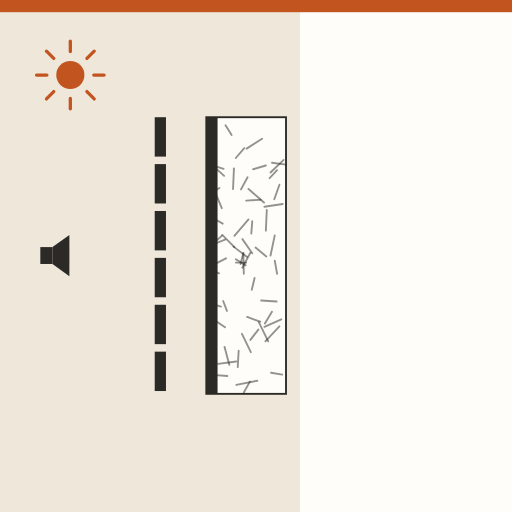
t = 0.00 s
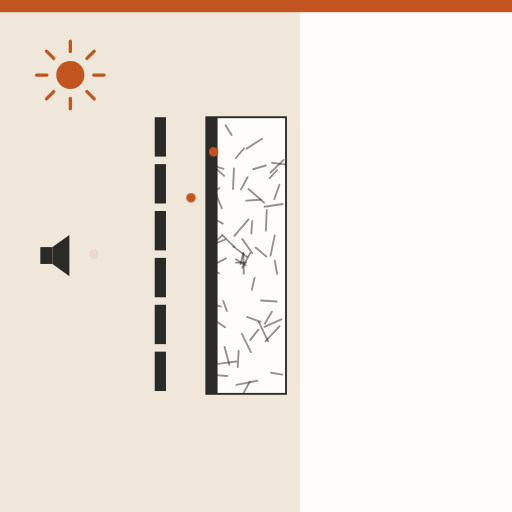
t = 0.79 s
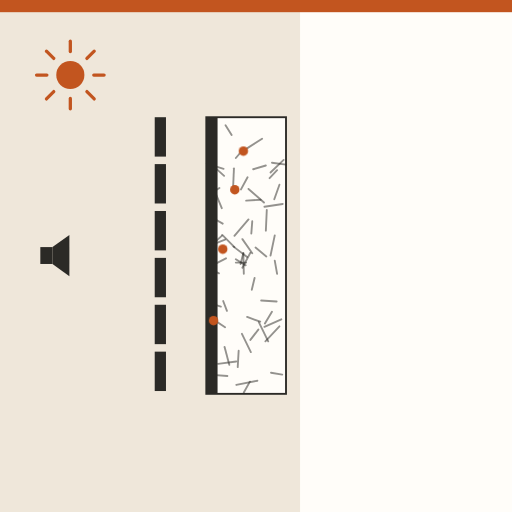
t = 1.59 s
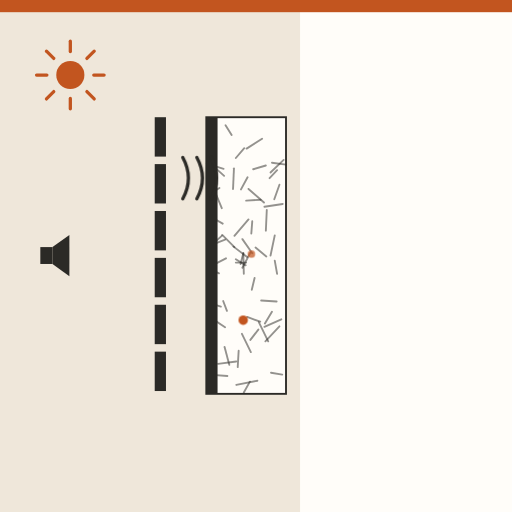
t = 2.39 s
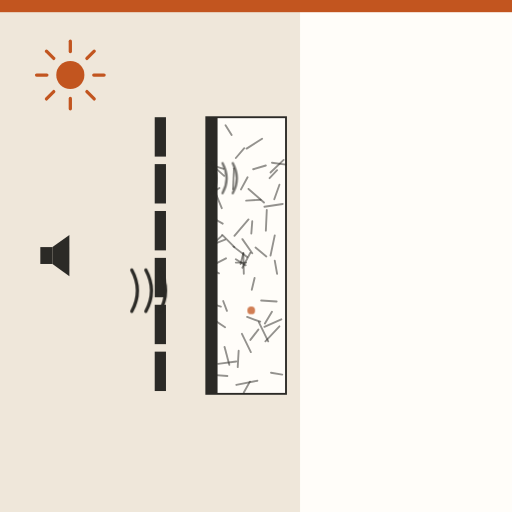
t = 2.65 s
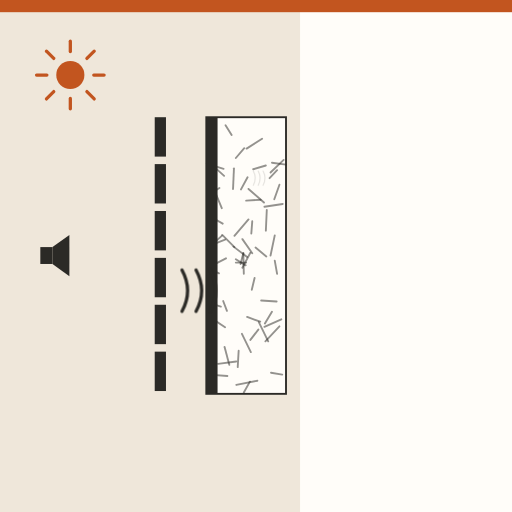
t = 2.85 s

The animated SVG that drew these frames (rendered in a browser with its animation timeline set to each time). Animation: 7 CSS @keyframes rules; one cycle of 4.80 s, repeats indefinitely.

<svg xmlns="http://www.w3.org/2000/svg" viewBox="0 0 1092 1092" role="img" aria-label="Panel velo negro: aísla detrás de la fachada con juntas abiertas"><style>.b{transform-box:fill-box;transform-origin:center}@keyframes k1{0.000%{opacity:0;transform:translate(200px,302px) scale(1,1)}5.000%{opacity:0;transform:translate(200px,302px) scale(1,1)}6.000%{opacity:1;transform:translate(200px,302px) scale(1,1)}12.500%{opacity:1;transform:translate(440px,302px) scale(1,1)}16.458%{opacity:1;transform:translate(455.5833333333333px,324.0px) scale(1,1)}20.417%{opacity:1;transform:translate(471.1666666666667px,280.0px) scale(1,1)}24.375%{opacity:1;transform:translate(486.75px,324.0px) scale(1,1)}28.333%{opacity:1;transform:translate(502.3333333333333px,280.0px) scale(1,1)}32.292%{opacity:1;transform:translate(517.9166666666666px,324.0px) scale(1,1)}36.250%{opacity:1;transform:translate(533.5px,302.0px) scale(1,1)}42.500%{opacity:0;transform:translate(543.5px,302px) scale(0.3,0.3)}42.625%{opacity:0;transform:translate(543.5px,302px) scale(0.3,0.3)}100.000%{opacity:0;transform:translate(543.5px,302px) scale(0.3,0.3)}}.k1{animation:k1 4.80s ease-in-out infinite}@keyframes k2{0.000%{opacity:0;transform:translate(200px,422px) scale(1,1)}10.625%{opacity:0;transform:translate(200px,422px) scale(1,1)}11.625%{opacity:1;transform:translate(200px,422px) scale(1,1)}18.125%{opacity:1;transform:translate(440px,422px) scale(1,1)}22.083%{opacity:1;transform:translate(455.5833333333333px,444.0px) scale(1,1)}26.042%{opacity:1;transform:translate(471.1666666666667px,400.0px) scale(1,1)}30.000%{opacity:1;transform:translate(486.75px,444.0px) scale(1,1)}33.958%{opacity:1;transform:translate(502.3333333333333px,400.0px) scale(1,1)}37.917%{opacity:1;transform:translate(517.9166666666666px,444.0px) scale(1,1)}41.875%{opacity:1;transform:translate(533.5px,422.0px) scale(1,1)}48.125%{opacity:0;transform:translate(543.5px,422px) scale(0.3,0.3)}48.250%{opacity:0;transform:translate(543.5px,422px) scale(0.3,0.3)}100.000%{opacity:0;transform:translate(543.5px,422px) scale(0.3,0.3)}}.k2{animation:k2 4.80s ease-in-out infinite}@keyframes k3{0.000%{opacity:0;transform:translate(200px,542px) scale(1,1)}16.250%{opacity:0;transform:translate(200px,542px) scale(1,1)}17.250%{opacity:1;transform:translate(200px,542px) scale(1,1)}23.750%{opacity:1;transform:translate(440px,542px) scale(1,1)}27.708%{opacity:1;transform:translate(455.5833333333333px,564.0px) scale(1,1)}31.667%{opacity:1;transform:translate(471.1666666666667px,520.0px) scale(1,1)}35.625%{opacity:1;transform:translate(486.75px,564.0px) scale(1,1)}39.583%{opacity:1;transform:translate(502.3333333333333px,520.0px) scale(1,1)}43.542%{opacity:1;transform:translate(517.9166666666666px,564.0px) scale(1,1)}47.500%{opacity:1;transform:translate(533.5px,542.0px) scale(1,1)}53.750%{opacity:0;transform:translate(543.5px,542px) scale(0.3,0.3)}53.875%{opacity:0;transform:translate(543.5px,542px) scale(0.3,0.3)}100.000%{opacity:0;transform:translate(543.5px,542px) scale(0.3,0.3)}}.k3{animation:k3 4.80s ease-in-out infinite}@keyframes k4{0.000%{opacity:0;transform:translate(200px,662px) scale(1,1)}21.875%{opacity:0;transform:translate(200px,662px) scale(1,1)}22.875%{opacity:1;transform:translate(200px,662px) scale(1,1)}29.375%{opacity:1;transform:translate(440px,662px) scale(1,1)}33.333%{opacity:1;transform:translate(455.5833333333333px,684.0px) scale(1,1)}37.292%{opacity:1;transform:translate(471.1666666666667px,640.0px) scale(1,1)}41.250%{opacity:1;transform:translate(486.75px,684.0px) scale(1,1)}45.208%{opacity:1;transform:translate(502.3333333333333px,640.0px) scale(1,1)}49.167%{opacity:1;transform:translate(517.9166666666666px,684.0px) scale(1,1)}53.125%{opacity:1;transform:translate(533.5px,662.0px) scale(1,1)}59.375%{opacity:0;transform:translate(543.5px,662px) scale(0.3,0.3)}59.500%{opacity:0;transform:translate(543.5px,662px) scale(0.3,0.3)}100.000%{opacity:0;transform:translate(543.5px,662px) scale(0.3,0.3)}}.k4{animation:k4 4.80s ease-in-out infinite}@keyframes k5{0.000%{opacity:0;transform:translate(200px,380px) scale(0.9,0.9)}40.000%{opacity:0;transform:translate(200px,380px) scale(0.9,0.9)}41.250%{opacity:1;transform:translate(200px,380px) scale(1,1)}50.000%{opacity:1;transform:translate(390px,380px) scale(1,1)}62.500%{opacity:0;transform:translate(562.5px,380px) scale(0.25,0.25)}62.625%{opacity:0;transform:translate(562.5px,380px) scale(0.25,0.25)}100.000%{opacity:0;transform:translate(562.5px,380px) scale(0.25,0.25)}}.k5{animation:k5 4.80s ease-in-out infinite}@keyframes k6{0.000%{opacity:0;transform:translate(200px,620px) scale(0.9,0.9)}50.000%{opacity:0;transform:translate(200px,620px) scale(0.9,0.9)}51.250%{opacity:1;transform:translate(200px,620px) scale(1,1)}60.000%{opacity:1;transform:translate(390px,620px) scale(1,1)}72.500%{opacity:0;transform:translate(562.5px,620px) scale(0.25,0.25)}72.625%{opacity:0;transform:translate(562.5px,620px) scale(0.25,0.25)}100.000%{opacity:0;transform:translate(562.5px,620px) scale(0.25,0.25)}}.k6{animation:k6 4.80s ease-in-out infinite}@keyframes k7{0.000%{opacity:1}90.000%{opacity:1}98.750%{opacity:0}100.000%{opacity:0}}.k7{animation:k7 4.80s linear infinite}@media (prefers-reduced-motion:reduce){*{animation:none!important}}</style><defs></defs><rect width="1092" height="1092" fill="#FFFDF9"/><g class="k7"><rect x="0" y="0" width="640" height="1092" fill="#EFE7DA"/><rect x="0" y="0" width="1092" height="26" fill="#C2551F"/><g transform="translate(150 160)"><circle r="30" fill="#C2551F"/><path d="M0 -50L0 -72" stroke="#C2551F" stroke-width="7" stroke-linecap="round" transform="rotate(0)"/><path d="M0 -50L0 -72" stroke="#C2551F" stroke-width="7" stroke-linecap="round" transform="rotate(45)"/><path d="M0 -50L0 -72" stroke="#C2551F" stroke-width="7" stroke-linecap="round" transform="rotate(90)"/><path d="M0 -50L0 -72" stroke="#C2551F" stroke-width="7" stroke-linecap="round" transform="rotate(135)"/><path d="M0 -50L0 -72" stroke="#C2551F" stroke-width="7" stroke-linecap="round" transform="rotate(180)"/><path d="M0 -50L0 -72" stroke="#C2551F" stroke-width="7" stroke-linecap="round" transform="rotate(225)"/><path d="M0 -50L0 -72" stroke="#C2551F" stroke-width="7" stroke-linecap="round" transform="rotate(270)"/><path d="M0 -50L0 -72" stroke="#C2551F" stroke-width="7" stroke-linecap="round" transform="rotate(315)"/></g><g transform="translate(110 545)"><rect x="-24" y="-18" width="26" height="36" fill="#2B2A26"/><path d="M2 -18L38 -44V44L2 18Z" fill="#2B2A26"/></g><rect x="330" y="250" width="24" height="84" fill="#2B2A26"/><rect x="330" y="350" width="24" height="84" fill="#2B2A26"/><rect x="330" y="450" width="24" height="84" fill="#2B2A26"/><rect x="330" y="550" width="24" height="84" fill="#2B2A26"/><rect x="330" y="650" width="24" height="84" fill="#2B2A26"/><rect x="330" y="750" width="24" height="84" fill="#2B2A26"/><rect x="440" y="250" width="170" height="590" fill="#FFFDF9" stroke="#2B2A26" stroke-width="4"/><path d="M578 795L602 799" stroke="#2B2A26" stroke-width="4" stroke-linecap="round" opacity="0.5"/><path d="M580 665L565 690" stroke="#2B2A26" stroke-width="4" stroke-linecap="round" opacity="0.5"/><path d="M543 593L537 618" stroke="#2B2A26" stroke-width="4" stroke-linecap="round" opacity="0.5"/><path d="M530 468L500 503" stroke="#2B2A26" stroke-width="4" stroke-linecap="round" opacity="0.5"/><path d="M586 556L591 584" stroke="#2B2A26" stroke-width="4" stroke-linecap="round" opacity="0.5"/><path d="M457 265L461 294" stroke="#2B2A26" stroke-width="4" stroke-linecap="round" opacity="0.5"/><path d="M509 748L507 783" stroke="#2B2A26" stroke-width="4" stroke-linecap="round" opacity="0.5"/><path d="M481 267L494 288" stroke="#2B2A26" stroke-width="4" stroke-linecap="round" opacity="0.5"/><path d="M533 814L520 837" stroke="#2B2A26" stroke-width="4" stroke-linecap="round" opacity="0.5"/><path d="M596 696L566 728" stroke="#2B2A26" stroke-width="4" stroke-linecap="round" opacity="0.5"/><path d="M552 687L572 728" stroke="#2B2A26" stroke-width="4" stroke-linecap="round" opacity="0.5"/><path d="M605 341L577 368" stroke="#2B2A26" stroke-width="4" stroke-linecap="round" opacity="0.5"/><path d="M519 540L520 584" stroke="#2B2A26" stroke-width="4" stroke-linecap="round" opacity="0.5"/><path d="M516 712L535 751" stroke="#2B2A26" stroke-width="4" stroke-linecap="round" opacity="0.5"/><path d="M586 502L577 545" stroke="#2B2A26" stroke-width="4" stroke-linecap="round" opacity="0.5"/><path d="M545 528L568 547" stroke="#2B2A26" stroke-width="4" stroke-linecap="round" opacity="0.5"/><path d="M567 353L540 361" stroke="#2B2A26" stroke-width="4" stroke-linecap="round" opacity="0.5"/><path d="M603 435L564 441" stroke="#2B2A26" stroke-width="4" stroke-linecap="round" opacity="0.5"/><path d="M534 539L517 571" stroke="#2B2A26" stroke-width="4" stroke-linecap="round" opacity="0.5"/><path d="M499 359L497 403" stroke="#2B2A26" stroke-width="4" stroke-linecap="round" opacity="0.5"/><path d="M559 296L526 317" stroke="#2B2A26" stroke-width="4" stroke-linecap="round" opacity="0.5"/><path d="M591 363L575 380" stroke="#2B2A26" stroke-width="4" stroke-linecap="round" opacity="0.5"/><path d="M530 403L563 432" stroke="#2B2A26" stroke-width="4" stroke-linecap="round" opacity="0.5"/><path d="M482 551L457 564" stroke="#2B2A26" stroke-width="4" stroke-linecap="round" opacity="0.5"/><path d="M479 740L489 778" stroke="#2B2A26" stroke-width="4" stroke-linecap="round" opacity="0.5"/><path d="M442 458L475 477" stroke="#2B2A26" stroke-width="4" stroke-linecap="round" opacity="0.5"/><path d="M446 799L485 802" stroke="#2B2A26" stroke-width="4" stroke-linecap="round" opacity="0.5"/><path d="M468 401L446 415" stroke="#2B2A26" stroke-width="4" stroke-linecap="round" opacity="0.5"/><path d="M476 642L484 663" stroke="#2B2A26" stroke-width="4" stroke-linecap="round" opacity="0.5"/><path d="M580 347L610 351" stroke="#2B2A26" stroke-width="4" stroke-linecap="round" opacity="0.5"/><path d="M527 676L555 686" stroke="#2B2A26" stroke-width="4" stroke-linecap="round" opacity="0.5"/><path d="M473 503L444 529" stroke="#2B2A26" stroke-width="4" stroke-linecap="round" opacity="0.5"/><path d="M600 681L564 697" stroke="#2B2A26" stroke-width="4" stroke-linecap="round" opacity="0.5"/><path d="M528 378L514 404" stroke="#2B2A26" stroke-width="4" stroke-linecap="round" opacity="0.5"/><path d="M480 511L457 520" stroke="#2B2A26" stroke-width="4" stroke-linecap="round" opacity="0.5"/><path d="M538 472L536 498" stroke="#2B2A26" stroke-width="4" stroke-linecap="round" opacity="0.5"/><path d="M596 394L585 425" stroke="#2B2A26" stroke-width="4" stroke-linecap="round" opacity="0.5"/><path d="M446 573L467 583" stroke="#2B2A26" stroke-width="4" stroke-linecap="round" opacity="0.5"/><path d="M441 349L477 360" stroke="#2B2A26" stroke-width="4" stroke-linecap="round" opacity="0.5"/><path d="M549 812L504 821" stroke="#2B2A26" stroke-width="4" stroke-linecap="round" opacity="0.5"/><path d="M474 501L500 527" stroke="#2B2A26" stroke-width="4" stroke-linecap="round" opacity="0.5"/><path d="M551 703L534 725" stroke="#2B2A26" stroke-width="4" stroke-linecap="round" opacity="0.5"/><path d="M503 560L525 560" stroke="#2B2A26" stroke-width="4" stroke-linecap="round" opacity="0.5"/><path d="M521 316L503 337" stroke="#2B2A26" stroke-width="4" stroke-linecap="round" opacity="0.5"/><path d="M458 357L478 375" stroke="#2B2A26" stroke-width="4" stroke-linecap="round" opacity="0.5"/><path d="M517 510L538 540" stroke="#2B2A26" stroke-width="4" stroke-linecap="round" opacity="0.5"/><path d="M504 771L465 776" stroke="#2B2A26" stroke-width="4" stroke-linecap="round" opacity="0.5"/><path d="M519 540L513 563" stroke="#2B2A26" stroke-width="4" stroke-linecap="round" opacity="0.5"/><path d="M503 553L524 566" stroke="#2B2A26" stroke-width="4" stroke-linecap="round" opacity="0.5"/><path d="M569 448L567 492" stroke="#2B2A26" stroke-width="4" stroke-linecap="round" opacity="0.5"/><path d="M556 426L525 428" stroke="#2B2A26" stroke-width="4" stroke-linecap="round" opacity="0.5"/><path d="M443 645L471 654" stroke="#2B2A26" stroke-width="4" stroke-linecap="round" opacity="0.5"/><path d="M557 641L590 643" stroke="#2B2A26" stroke-width="4" stroke-linecap="round" opacity="0.5"/><path d="M498 526L527 548" stroke="#2B2A26" stroke-width="4" stroke-linecap="round" opacity="0.5"/><path d="M456 403L473 444" stroke="#2B2A26" stroke-width="4" stroke-linecap="round" opacity="0.5"/><path d="M450 678L480 698" stroke="#2B2A26" stroke-width="4" stroke-linecap="round" opacity="0.5"/><rect x="440" y="250" width="24" height="590" fill="#2B2A26"/><g class="k1 " ><circle r="10" fill="#C2551F"/></g><g class="k2 " ><circle r="10" fill="#C2551F"/></g><g class="k3 " ><circle r="10" fill="#C2551F"/></g><g class="k4 " ><circle r="10" fill="#C2551F"/></g><g class="k5 " ><path d="M0 -44Q24 0 0 44M30 -44Q54 0 30 44M60 -44Q84 0 60 44" fill="none" stroke="#2B2A26" stroke-width="7" stroke-linecap="round"/></g><g class="k6 " ><path d="M0 -44Q24 0 0 44M30 -44Q54 0 30 44M60 -44Q84 0 60 44" fill="none" stroke="#2B2A26" stroke-width="7" stroke-linecap="round"/></g></g></svg>
